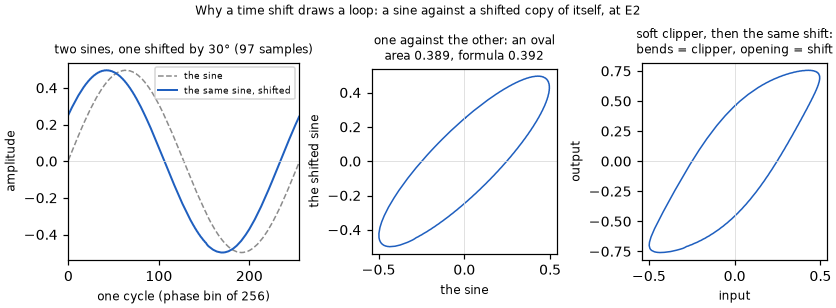

The data file committed next to this chart (first rows):
bin	sine	shifted_sine	clipper_input	clipper_shifted_output
0	0.006082	0.2532	0.006082	0.4666
1	0.01827	0.2635	0.01827	0.4826
2	0.0305	0.2742	0.0305	0.4989
3	0.04261	0.2838	0.04261	0.513
4	0.05479	0.2942	0.05479	0.5282
5	0.06683	0.3034	0.06683	0.5412
6	0.07898	0.3135	0.07898	0.5553
7	0.09088	0.3223	0.09088	0.5672
8	0.1029	0.332	0.1029	0.5802
9	0.1147	0.3404	0.1147	0.5911
10	0.1265	0.3491	0.1265	0.6022
11	0.1385	0.3582	0.1385	0.6138
12	0.1499	0.366	0.1499	0.623
13	0.1617	0.3747	0.1617	0.6338
14	0.1729	0.3819	0.1729	0.642
15	0.1846	0.3902	0.1846	0.6518
16	0.1955	0.397	0.1955	0.6592
17	0.207	0.4048	0.207	0.6681
18	0.2177	0.4111	0.2177	0.6746
19	0.2289	0.4184	0.2289	0.6827
20	0.2393	0.4242	0.2393	0.6885
21	0.2499	0.4303	0.2499	0.6947
22	0.2607	0.4369	0.2607	0.7019
23	0.2706	0.4418	0.2706	0.7063
24	0.2811	0.448	0.2811	0.7127
25	0.2907	0.4523	0.2907	0.7165
26	0.3009	0.4579	0.3009	0.7222
27	0.31	0.4617	0.31	0.7253
28	0.3199	0.4667	0.3199	0.7304
29	0.3286	0.47	0.3286	0.733
30	0.3376	0.4736	0.3376	0.7362
31	0.347	0.4779	0.347	0.7406
32	0.355	0.4802	0.355	0.742
33	0.364	0.4839	0.364	0.7458
34	0.3716	0.4856	0.3716	0.7468
35	0.3801	0.4887	0.3801	0.75
36	0.3872	0.4898	0.3872	0.7504
37	0.3953	0.4924	0.3953	0.7531
38	0.4019	0.4929	0.4019	0.753
39	0.4089	0.494	0.4089	0.7539
40	0.4163	0.4956	0.4163	0.7558
41	0.4221	0.4952	0.4221	0.7549
42	0.4291	0.4963	0.4291	0.7564
43	0.4343	0.4952	0.4343	0.7549
44	0.4408	0.4958	0.4408	0.7559
45	0.4455	0.4941	0.4455	0.754
46	0.4515	0.4941	0.4515	0.7544
47	0.4556	0.4918	0.4556	0.752
48	0.461	0.4911	0.461	0.7519
49	0.4646	0.4884	0.4646	0.749
50	0.4687	0.4861	0.4687	0.747
51	0.4733	0.4846	0.4733	0.7463
52	0.476	0.4809	0.476	0.7424
53	0.4801	0.4788	0.4801	0.7411
54	0.4822	0.4745	0.4822	0.7367
55	0.4857	0.4718	0.4857	0.7348
56	0.4872	0.4669	0.4872	0.7299
57	0.4901	0.4636	0.4901	0.7273
58	0.491	0.4583	0.491	0.7218
59	0.4925	0.4536	0.4925	0.7173
... 196 more rows
